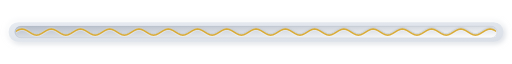
t = 0.00 s
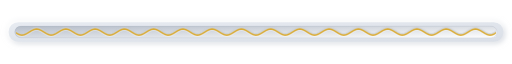
t = 4.50 s
t = 9.00 s: frame unchanged from t = 0.00 s, image omitted

The animated SVG that drew these frames (rendered in a browser with its animation timeline set to each time). Animation: 8 CSS @keyframes rules; frames cover the first 9.00 s, repeats indefinitely.

<svg xmlns="http://www.w3.org/2000/svg" xmlns:xlink="http://www.w3.org/1999/xlink" width="840" height="44" viewBox="0 0 840 44" role="img" aria-label="divider"><title>divider</title><style>text{font-family:G,'Google Sans','Segoe UI',Roboto,sans-serif;font-variation-settings:'ROND' 100}
.up{animation:up .75s cubic-bezier(.16,1,.3,1) both}
.pop{transform-box:fill-box;transform-origin:center;animation:pop .55s cubic-bezier(.34,1.56,.64,1) both}
.fade{animation:fade .8s ease both}
.spin{transform-box:fill-box;transform-origin:center;animation:spin 36s linear infinite}
.bob{transform-box:fill-box;transform-origin:center;animation:bob 6s ease-in-out infinite}
.pulse{transform-box:fill-box;transform-origin:center;animation:pulse 4s ease-in-out infinite}
.grow{transform-box:fill-box;transform-origin:left center;animation:grow 1s cubic-bezier(.2,0,0,1) both}
.wave{animation:wave 3s linear infinite}
@keyframes up{from{opacity:0;transform:translateY(10px)}to{opacity:1;transform:none}}
@keyframes pop{from{opacity:0;transform:scale(.85)}to{opacity:1;transform:scale(1)}}
@keyframes fade{from{opacity:0}to{opacity:1}}
@keyframes spin{to{transform:rotate(360deg)}}
@keyframes bob{0%,100%{transform:translateY(0)}50%{transform:translateY(-6px)}}
@keyframes pulse{0%,100%{opacity:.85}50%{opacity:1}}
@keyframes grow{from{transform:scaleX(0)}to{transform:scaleX(1)}}
@keyframes wave{from{transform:translateX(0)}to{transform:translateX(-48px)}}
@media (prefers-reduced-motion:reduce){*{animation:none!important}}</style>
    <defs>
      <!-- Extruded Card Shadow Filter -->
      <filter id="neu-ext-wave" x="-20%" y="-20%" width="150%" height="150%">
        <feDropShadow dx="-6" dy="-6" stdDeviation="7" flood-color="#FFFFFF" flood-opacity="0.9"/>
        <feDropShadow dx="6" dy="6" stdDeviation="8" flood-color="#BAC1CC" flood-opacity="0.6"/>
      </filter>
      <!-- Small Element Extruded Filter (Chips & Buttons) -->
      <filter id="neu-sm-wave" x="-30%" y="-30%" width="170%" height="170%">
        <feDropShadow dx="-3" dy="-3" stdDeviation="3.5" flood-color="#FFFFFF" flood-opacity="0.95"/>
        <feDropShadow dx="3" dy="3" stdDeviation="4" flood-color="#BAC1CC" flood-opacity="0.55"/>
      </filter>
      <!-- Pressed / Inset Gradient Simulators -->
      <linearGradient id="neu-pressed-wave" x1="0" y1="0" x2="1" y2="1">
        <stop offset="0%" stop-color="#B4BCC8"/>
        <stop offset="100%" stop-color="#FFFFFF"/>
      </linearGradient>
      <!-- Subtle Surface Convex Gradient -->
      <linearGradient id="neu-convex-wave" x1="0" y1="0" x2="1" y2="1">
        <stop offset="0%" stop-color="#E7EBF1"/>
        <stop offset="100%" stop-color="#DADFE7"/>
      </linearGradient>
      <!-- Glow Gradients -->
      <radialGradient id="glow-red-wave" cx="50%" cy="50%" r="50%">
        <stop offset="0%" stop-color="#E53935" stop-opacity="0.35"/>
        <stop offset="100%" stop-color="#E53935" stop-opacity="0"/>
      </radialGradient>
      <radialGradient id="glow-gold-wave" cx="50%" cy="50%" r="50%">
        <stop offset="0%" stop-color="#D99B00" stop-opacity="0.35"/>
        <stop offset="100%" stop-color="#D99B00" stop-opacity="0"/>
      </radialGradient>
    </defs>
  <rect x="14" y="6" width="812" height="32" rx="16" fill="url(#neu-convex-wave)" filter="url(#neu-sm-wave)"/><rect x="24" y="12" width="792" height="20" rx="10" fill="url(#neu-pressed-wave)"/><rect x="24.5" y="12.5" width="791" height="19" rx="10" fill="none" stroke="rgba(160, 170, 185, 0.3)" stroke-width="1.2"/><clipPath id="w-clip"><rect x="26" y="13" width="788" height="18" rx="9"/></clipPath><g clip-path="url(#w-clip)"><path class="wave" d="M0 22.0 L4 24.5 L8 26.3 L12 27.0 L16 26.3 L20 24.5 L24 22.0 L28 19.5 L32 17.7 L36 17.0 L40 17.7 L44 19.5 L48 22.0 L52 24.5 L56 26.3 L60 27.0 L64 26.3 L68 24.5 L72 22.0 L76 19.5 L80 17.7 L84 17.0 L88 17.7 L92 19.5 L96 22.0 L100 24.5 L104 26.3 L108 27.0 L112 26.3 L116 24.5 L120 22.0 L124 19.5 L128 17.7 L132 17.0 L136 17.7 L140 19.5 L144 22.0 L148 24.5 L152 26.3 L156 27.0 L160 26.3 L164 24.5 L168 22.0 L172 19.5 L176 17.7 L180 17.0 L184 17.7 L188 19.5 L192 22.0 L196 24.5 L200 26.3 L204 27.0 L208 26.3 L212 24.5 L216 22.0 L220 19.5 L224 17.7 L228 17.0 L232 17.7 L236 19.5 L240 22.0 L244 24.5 L248 26.3 L252 27.0 L256 26.3 L260 24.5 L264 22.0 L268 19.5 L272 17.7 L276 17.0 L280 17.7 L284 19.5 L288 22.0 L292 24.5 L296 26.3 L300 27.0 L304 26.3 L308 24.5 L312 22.0 L316 19.5 L320 17.7 L324 17.0 L328 17.7 L332 19.5 L336 22.0 L340 24.5 L344 26.3 L348 27.0 L352 26.3 L356 24.5 L360 22.0 L364 19.5 L368 17.7 L372 17.0 L376 17.7 L380 19.5 L384 22.0 L388 24.5 L392 26.3 L396 27.0 L400 26.3 L404 24.5 L408 22.0 L412 19.5 L416 17.7 L420 17.0 L424 17.7 L428 19.5 L432 22.0 L436 24.5 L440 26.3 L444 27.0 L448 26.3 L452 24.5 L456 22.0 L460 19.5 L464 17.7 L468 17.0 L472 17.7 L476 19.5 L480 22.0 L484 24.5 L488 26.3 L492 27.0 L496 26.3 L500 24.5 L504 22.0 L508 19.5 L512 17.7 L516 17.0 L520 17.7 L524 19.5 L528 22.0 L532 24.5 L536 26.3 L540 27.0 L544 26.3 L548 24.5 L552 22.0 L556 19.5 L560 17.7 L564 17.0 L568 17.7 L572 19.5 L576 22.0 L580 24.5 L584 26.3 L588 27.0 L592 26.3 L596 24.5 L600 22.0 L604 19.5 L608 17.7 L612 17.0 L616 17.7 L620 19.5 L624 22.0 L628 24.5 L632 26.3 L636 27.0 L640 26.3 L644 24.5 L648 22.0 L652 19.5 L656 17.7 L660 17.0 L664 17.7 L668 19.5 L672 22.0 L676 24.5 L680 26.3 L684 27.0 L688 26.3 L692 24.5 L696 22.0 L700 19.5 L704 17.7 L708 17.0 L712 17.7 L716 19.5 L720 22.0 L724 24.5 L728 26.3 L732 27.0 L736 26.3 L740 24.5 L744 22.0 L748 19.5 L752 17.7 L756 17.0 L760 17.7 L764 19.5 L768 22.0 L772 24.5 L776 26.3 L780 27.0 L784 26.3 L788 24.5 L792 22.0 L796 19.5 L800 17.7 L804 17.0 L808 17.7 L812 19.5 L816 22.0 L820 24.5 L824 26.3 L828 27.0 L832 26.3 L836 24.5 L840 22.0 L844 19.5 L848 17.7 L852 17.0 L856 17.7 L860 19.5 L864 22.0 L868 24.5 L872 26.3 L876 27.0 L880 26.3 L884 24.5 L888 22.0 L892 19.5 L896 17.7 L900 17.0 L904 17.7 L908 19.5 L912 22.0 L916 24.5 L920 26.3 L924 27.0 L928 26.3 L932 24.5 L936 22.0" fill="none" stroke="#FFFFFF" stroke-width="4.5" stroke-linecap="round" opacity="0.6"/><path class="wave" d="M0 20.5 L4 23.0 L8 24.8 L12 25.5 L16 24.8 L20 23.0 L24 20.5 L28 18.0 L32 16.2 L36 15.5 L40 16.2 L44 18.0 L48 20.5 L52 23.0 L56 24.8 L60 25.5 L64 24.8 L68 23.0 L72 20.5 L76 18.0 L80 16.2 L84 15.5 L88 16.2 L92 18.0 L96 20.5 L100 23.0 L104 24.8 L108 25.5 L112 24.8 L116 23.0 L120 20.5 L124 18.0 L128 16.2 L132 15.5 L136 16.2 L140 18.0 L144 20.5 L148 23.0 L152 24.8 L156 25.5 L160 24.8 L164 23.0 L168 20.5 L172 18.0 L176 16.2 L180 15.5 L184 16.2 L188 18.0 L192 20.5 L196 23.0 L200 24.8 L204 25.5 L208 24.8 L212 23.0 L216 20.5 L220 18.0 L224 16.2 L228 15.5 L232 16.2 L236 18.0 L240 20.5 L244 23.0 L248 24.8 L252 25.5 L256 24.8 L260 23.0 L264 20.5 L268 18.0 L272 16.2 L276 15.5 L280 16.2 L284 18.0 L288 20.5 L292 23.0 L296 24.8 L300 25.5 L304 24.8 L308 23.0 L312 20.5 L316 18.0 L320 16.2 L324 15.5 L328 16.2 L332 18.0 L336 20.5 L340 23.0 L344 24.8 L348 25.5 L352 24.8 L356 23.0 L360 20.5 L364 18.0 L368 16.2 L372 15.5 L376 16.2 L380 18.0 L384 20.5 L388 23.0 L392 24.8 L396 25.5 L400 24.8 L404 23.0 L408 20.5 L412 18.0 L416 16.2 L420 15.5 L424 16.2 L428 18.0 L432 20.5 L436 23.0 L440 24.8 L444 25.5 L448 24.8 L452 23.0 L456 20.5 L460 18.0 L464 16.2 L468 15.5 L472 16.2 L476 18.0 L480 20.5 L484 23.0 L488 24.8 L492 25.5 L496 24.8 L500 23.0 L504 20.5 L508 18.0 L512 16.2 L516 15.5 L520 16.2 L524 18.0 L528 20.5 L532 23.0 L536 24.8 L540 25.5 L544 24.8 L548 23.0 L552 20.5 L556 18.0 L560 16.2 L564 15.5 L568 16.2 L572 18.0 L576 20.5 L580 23.0 L584 24.8 L588 25.5 L592 24.8 L596 23.0 L600 20.5 L604 18.0 L608 16.2 L612 15.5 L616 16.2 L620 18.0 L624 20.5 L628 23.0 L632 24.8 L636 25.5 L640 24.8 L644 23.0 L648 20.5 L652 18.0 L656 16.2 L660 15.5 L664 16.2 L668 18.0 L672 20.5 L676 23.0 L680 24.8 L684 25.5 L688 24.8 L692 23.0 L696 20.5 L700 18.0 L704 16.2 L708 15.5 L712 16.2 L716 18.0 L720 20.5 L724 23.0 L728 24.8 L732 25.5 L736 24.8 L740 23.0 L744 20.5 L748 18.0 L752 16.2 L756 15.5 L760 16.2 L764 18.0 L768 20.5 L772 23.0 L776 24.8 L780 25.5 L784 24.8 L788 23.0 L792 20.5 L796 18.0 L800 16.2 L804 15.5 L808 16.2 L812 18.0 L816 20.5 L820 23.0 L824 24.8 L828 25.5 L832 24.8 L836 23.0 L840 20.5 L844 18.0 L848 16.2 L852 15.5 L856 16.2 L860 18.0 L864 20.5 L868 23.0 L872 24.8 L876 25.5 L880 24.8 L884 23.0 L888 20.5 L892 18.0 L896 16.2 L900 15.5 L904 16.2 L908 18.0 L912 20.5 L916 23.0 L920 24.8 L924 25.5 L928 24.8 L932 23.0 L936 20.5" fill="none" stroke="#BAC1CC" stroke-width="4" stroke-linecap="round" opacity="0.5"/><path class="wave" d="M0 22.0 L4 24.5 L8 26.3 L12 27.0 L16 26.3 L20 24.5 L24 22.0 L28 19.5 L32 17.7 L36 17.0 L40 17.7 L44 19.5 L48 22.0 L52 24.5 L56 26.3 L60 27.0 L64 26.3 L68 24.5 L72 22.0 L76 19.5 L80 17.7 L84 17.0 L88 17.7 L92 19.5 L96 22.0 L100 24.5 L104 26.3 L108 27.0 L112 26.3 L116 24.5 L120 22.0 L124 19.5 L128 17.7 L132 17.0 L136 17.7 L140 19.5 L144 22.0 L148 24.5 L152 26.3 L156 27.0 L160 26.3 L164 24.5 L168 22.0 L172 19.5 L176 17.7 L180 17.0 L184 17.7 L188 19.5 L192 22.0 L196 24.5 L200 26.3 L204 27.0 L208 26.3 L212 24.5 L216 22.0 L220 19.5 L224 17.7 L228 17.0 L232 17.7 L236 19.5 L240 22.0 L244 24.5 L248 26.3 L252 27.0 L256 26.3 L260 24.5 L264 22.0 L268 19.5 L272 17.7 L276 17.0 L280 17.7 L284 19.5 L288 22.0 L292 24.5 L296 26.3 L300 27.0 L304 26.3 L308 24.5 L312 22.0 L316 19.5 L320 17.7 L324 17.0 L328 17.7 L332 19.5 L336 22.0 L340 24.5 L344 26.3 L348 27.0 L352 26.3 L356 24.5 L360 22.0 L364 19.5 L368 17.7 L372 17.0 L376 17.7 L380 19.5 L384 22.0 L388 24.5 L392 26.3 L396 27.0 L400 26.3 L404 24.5 L408 22.0 L412 19.5 L416 17.7 L420 17.0 L424 17.7 L428 19.5 L432 22.0 L436 24.5 L440 26.3 L444 27.0 L448 26.3 L452 24.5 L456 22.0 L460 19.5 L464 17.7 L468 17.0 L472 17.7 L476 19.5 L480 22.0 L484 24.5 L488 26.3 L492 27.0 L496 26.3 L500 24.5 L504 22.0 L508 19.5 L512 17.7 L516 17.0 L520 17.7 L524 19.5 L528 22.0 L532 24.5 L536 26.3 L540 27.0 L544 26.3 L548 24.5 L552 22.0 L556 19.5 L560 17.7 L564 17.0 L568 17.7 L572 19.5 L576 22.0 L580 24.5 L584 26.3 L588 27.0 L592 26.3 L596 24.5 L600 22.0 L604 19.5 L608 17.7 L612 17.0 L616 17.7 L620 19.5 L624 22.0 L628 24.5 L632 26.3 L636 27.0 L640 26.3 L644 24.5 L648 22.0 L652 19.5 L656 17.7 L660 17.0 L664 17.7 L668 19.5 L672 22.0 L676 24.5 L680 26.3 L684 27.0 L688 26.3 L692 24.5 L696 22.0 L700 19.5 L704 17.7 L708 17.0 L712 17.7 L716 19.5 L720 22.0 L724 24.5 L728 26.3 L732 27.0 L736 26.3 L740 24.5 L744 22.0 L748 19.5 L752 17.7 L756 17.0 L760 17.7 L764 19.5 L768 22.0 L772 24.5 L776 26.3 L780 27.0 L784 26.3 L788 24.5 L792 22.0 L796 19.5 L800 17.7 L804 17.0 L808 17.7 L812 19.5 L816 22.0 L820 24.5 L824 26.3 L828 27.0 L832 26.3 L836 24.5 L840 22.0 L844 19.5 L848 17.7 L852 17.0 L856 17.7 L860 19.5 L864 22.0 L868 24.5 L872 26.3 L876 27.0 L880 26.3 L884 24.5 L888 22.0 L892 19.5 L896 17.7 L900 17.0 L904 17.7 L908 19.5 L912 22.0 L916 24.5 L920 26.3 L924 27.0 L928 26.3 L932 24.5 L936 22.0" fill="none" stroke="#D99B00" stroke-width="2.5" stroke-linecap="round" opacity="0.8"/></g></svg>
